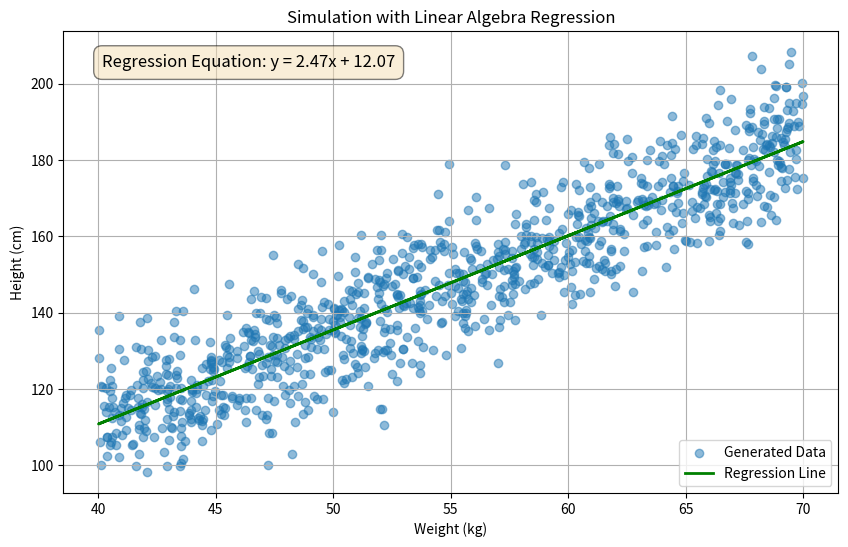

Source code (Python):

import numpy as np
import matplotlib.pyplot as plt

# Set parameters for the equation y = B1x + B0 + r
B1 = 2.5
B0 = 10
num_samples = 1000

# Generate random data using vector operations
np.random.seed(0)
# Weight (x) data as a column vector
weight = np.random.rand(num_samples, 1) * 30 + 40  # weights between 40 and 70

# Create the design matrix X with a column of ones for the intercept
# This is a common practice in linear algebra to represent the bias term
X = np.hstack((np.ones((num_samples, 1)), weight))

# Calculate height (y) using matrix multiplication (linear algebra)
# y = X * W + r, where W = [[B0], [B1]]
W_original = np.array([[B0], [B1]])
noise = np.random.randn(num_samples, 1) * 10
height = X @ W_original + noise

# Find the values of B0 and B1 using the normal equation
# W = (X^T * X)^-1 * X^T * y
# This is the closed-form solution for linear regression
X_transpose = X.T
W_estimated = np.linalg.inv(X_transpose @ X) @ X_transpose @ height

B0_estimated = W_estimated[0][0]
B1_estimated = W_estimated[1][0]

# Create the plot
plt.figure(figsize=(10, 6))
plt.scatter(weight, height, alpha=0.5, label='Generated Data')

# Plot the regression line
plt.plot(weight, X @ W_estimated, color='green', linewidth=2, label='Regression Line')

plt.title('Simulation with Linear Algebra Regression')
plt.xlabel('Weight (kg)')
plt.ylabel('Height (cm)')
plt.legend()
plt.grid(True)

# Add a text box with the regression equation
equation_text = f"Regression Equation: y = {B1_estimated:.2f}x + {B0_estimated:.2f}"
plt.text(0.05, 0.95, equation_text, transform=plt.gca().transAxes,
         fontsize=12, verticalalignment='top',
         bbox=dict(boxstyle='round,pad=0.5', fc='wheat', alpha=0.5))

# Save the plot
plt.savefig('simulation5.png')

print("Simulation complete. Plot saved to simulation5.png")
